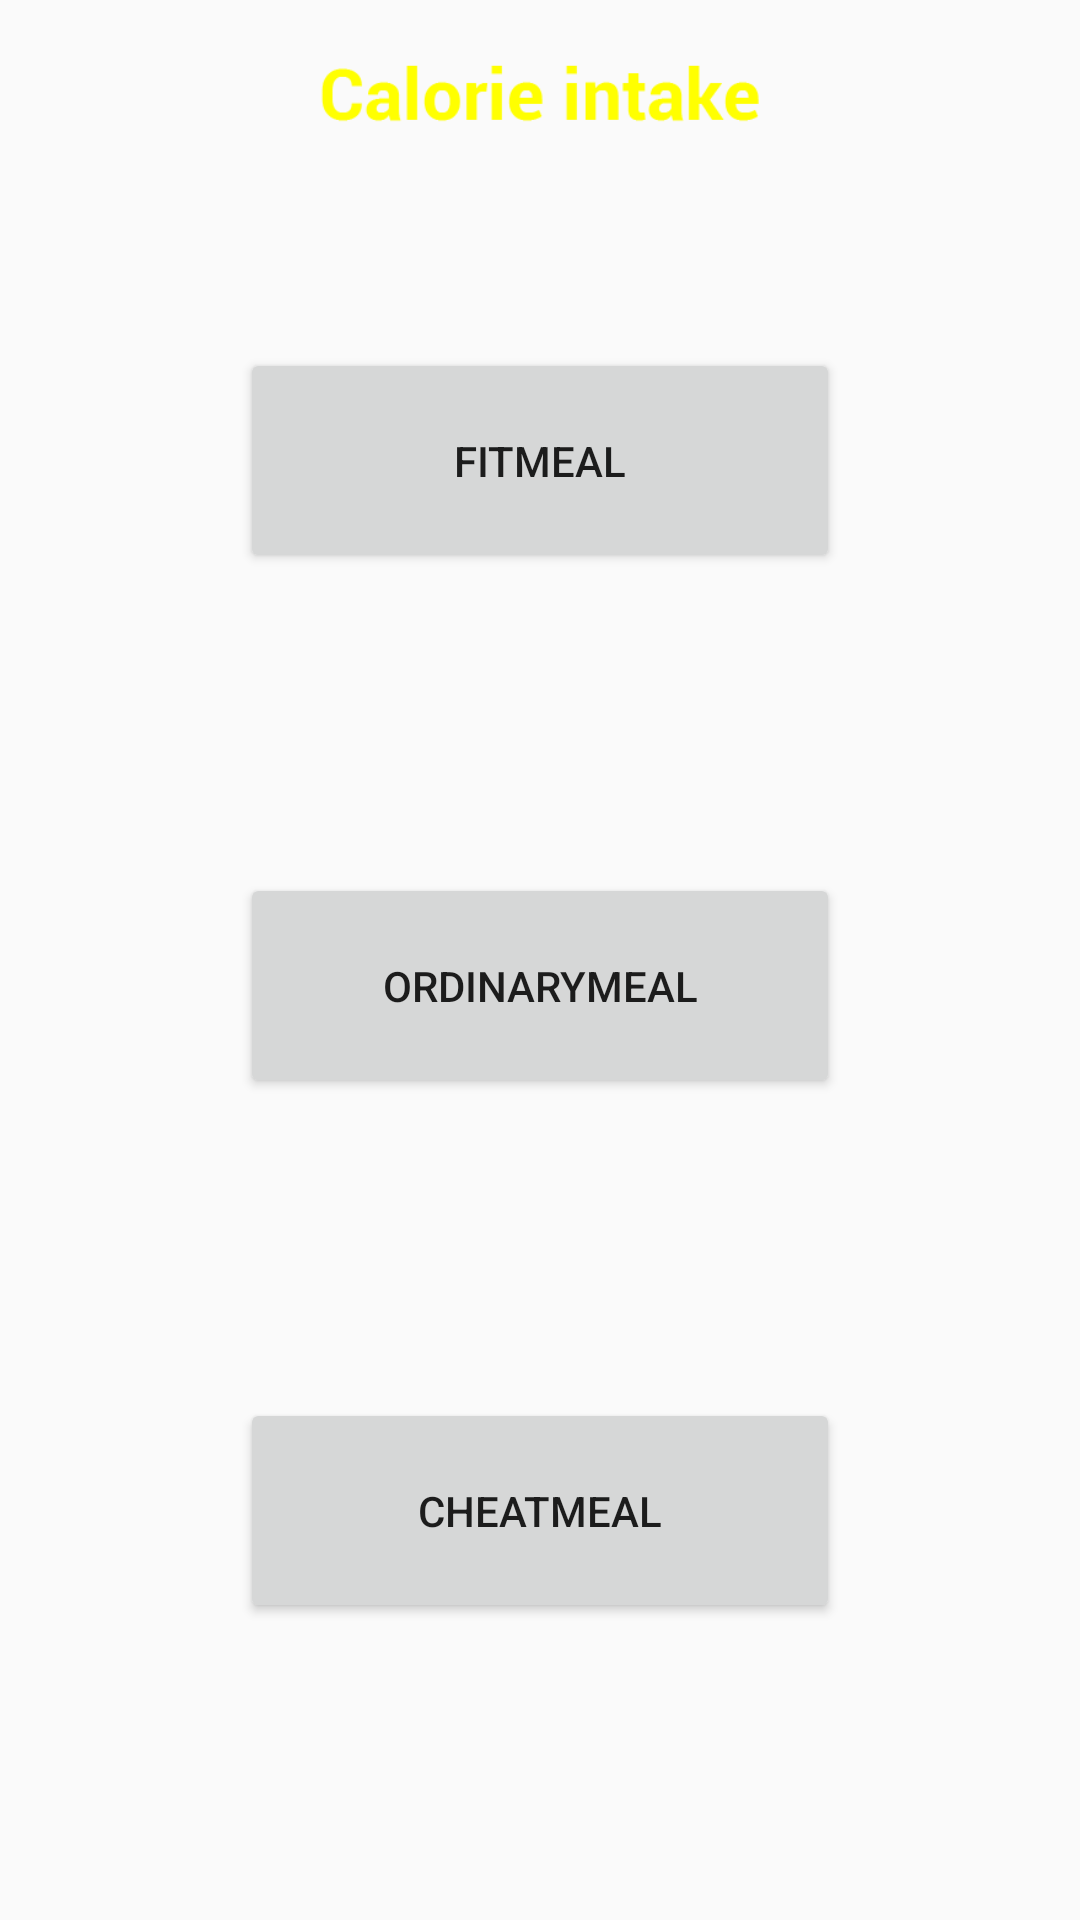

The Android layout XML behind this screen, and the referenced resources:
<!-- AndroidManifest.xml: application theme AppTheme -->
<!-- res/layout/activity_calorie_intake.xml -->
<?xml version="1.0" encoding="utf-8"?>
<ScrollView xmlns:android="http://schemas.android.com/apk/res/android"
    xmlns:app="http://schemas.android.com/apk/res-auto"
    android:layout_width="fill_parent"
    android:layout_height="fill_parent"
    android:fitsSystemWindows="true">

    <RelativeLayout
        android:layout_width="match_parent"
        android:layout_height="match_parent">


        <LinearLayout
            android:id="@+id/ingredients_layout"
            android:layout_width="match_parent"
            android:layout_height="wrap_content"
            android:layout_alignParentStart="true"
            android:layout_alignParentTop="true"
            android:orientation="vertical">


            <ImageView
                android:id="@+id/recipe_complexity_title"
                android:layout_width="147dp"
                android:layout_height="wrap_content"
                android:layout_gravity="center"
                android:src="@drawable/calorie" />

            <Button
                android:id="@+id/button_fitmeal"
                android:layout_width="200dp"
                android:layout_height="75dp"
                android:layout_gravity="center"
                android:layout_margin="50dp"
                android:gravity="center"
                android:text="FitMeal"
                app:layout_anchorGravity="top|center" />


            <Button
                android:id="@+id/button_ordinary"
                android:layout_width="200dp"
                android:layout_height="75dp"
                android:layout_gravity="center"
                android:layout_margin="50dp"
                android:text="OrdinaryMeal"
                app:layout_anchorGravity="bottom|center" />


            <Button
                android:id="@+id/button_cheat"
                android:layout_width="200dp"
                android:layout_height="75dp"
                android:layout_gravity="center"
                android:layout_margin="50dp"
                android:text="CheatMeal"
                app:layout_anchorGravity="bottom|center" />

        </LinearLayout>

    </RelativeLayout>

</ScrollView>
<!-- resources referenced by this layout -->
<resources>
  <!-- drawable calorie: png bitmap (drawable, 2537 bytes) -->
  <style name="AppTheme" parent="Theme.AppCompat.Light.DarkActionBar">
          
          <item name="colorPrimary">@color/colorPrimary</item>
          <item name="colorPrimaryDark">@color/colorPrimaryDark</item>
          <item name="colorAccent">@color/colorAccent</item>
      </style>
  <color name="colorPrimary">#F44336</color>
  <color name="colorPrimaryDark">#D32F2F</color>
  <color name="colorAccent">#FFEB3B</color>
</resources>
